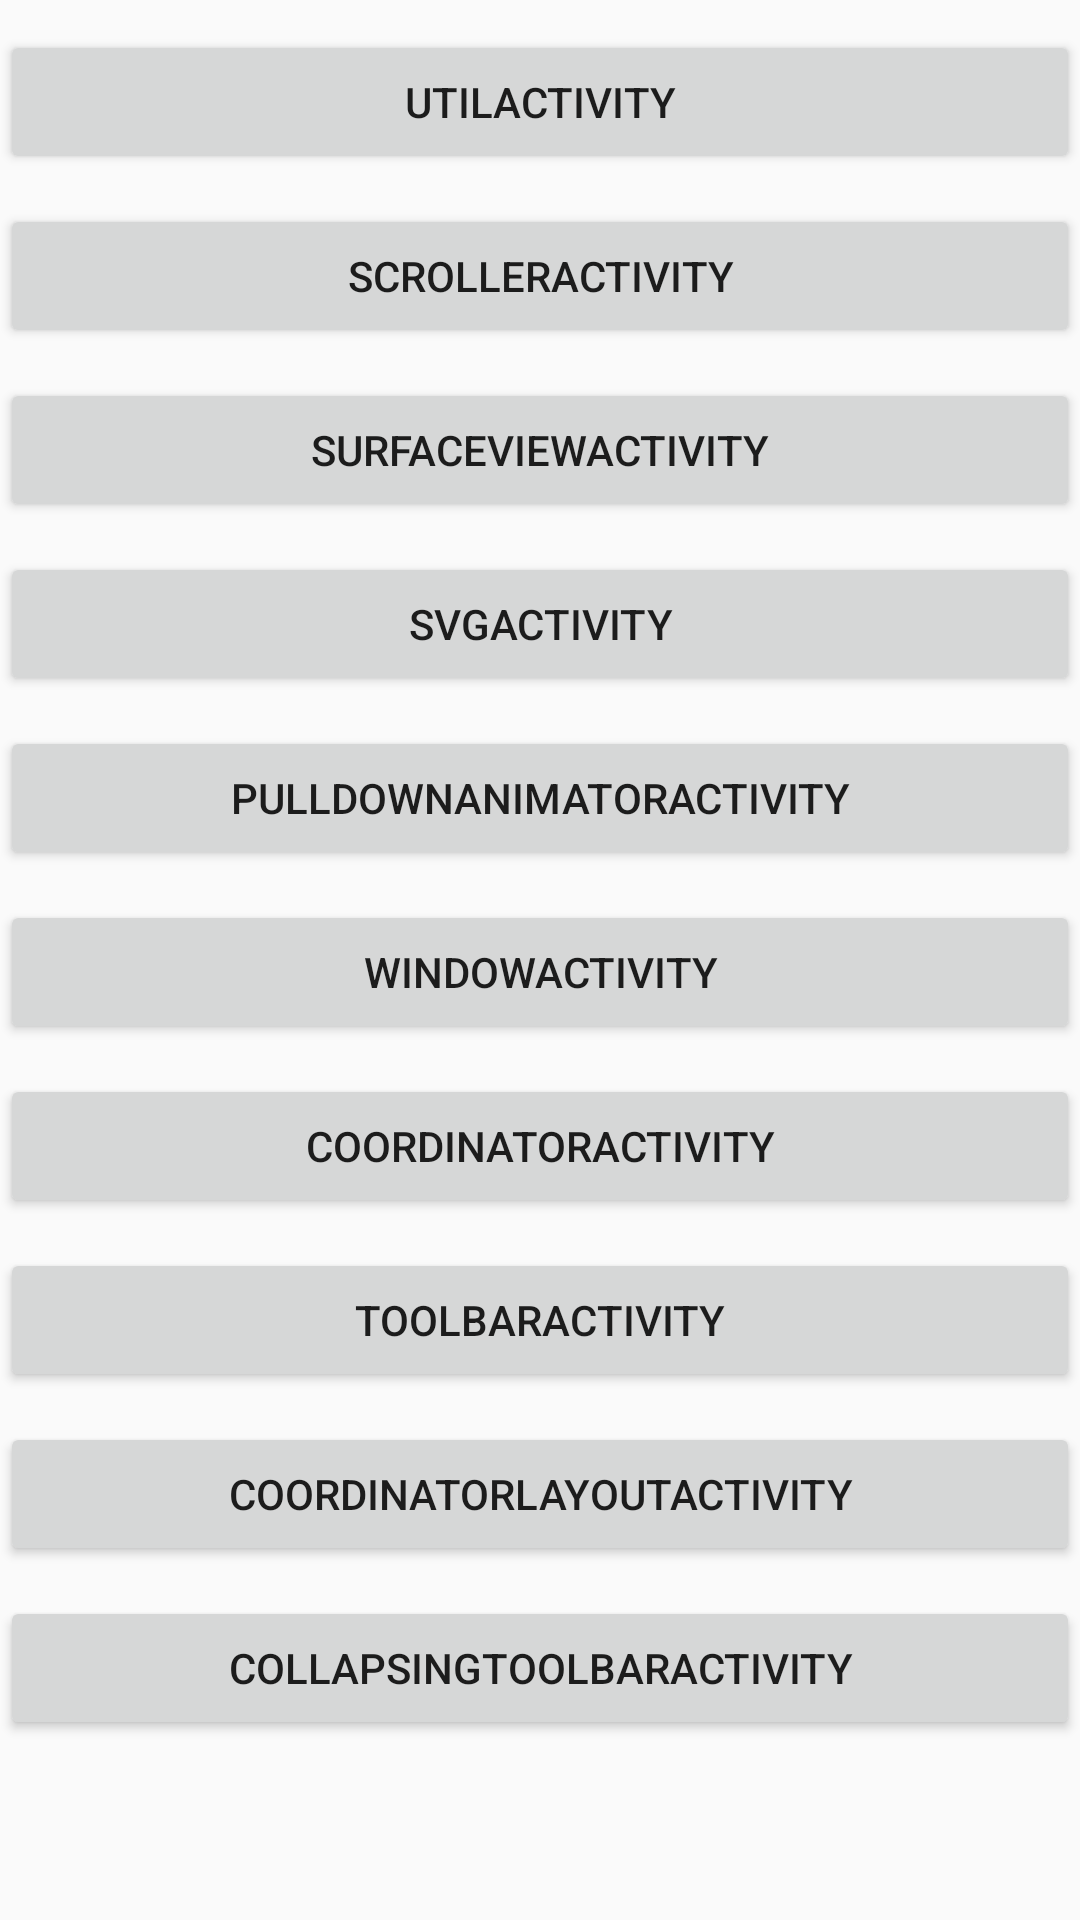

Write the Android layout XML for this screen, with the resource values it uses.
<!-- AndroidManifest.xml: application theme AppTheme -->
<!-- res/layout/activity_main.xml -->
<?xml version="1.0" encoding="utf-8"?>
<ScrollView xmlns:android="http://schemas.android.com/apk/res/android"
    xmlns:app="http://schemas.android.com/apk/res-auto"
    xmlns:tools="http://schemas.android.com/tools"
    android:layout_width="match_parent"
    android:layout_height="match_parent">

    <LinearLayout
        android:layout_width="match_parent"
        android:layout_height="match_parent"
        android:orientation="vertical"
        tools:context=".MainActivity">

        <Button
            android:id="@+id/btn_util"
            android:layout_width="match_parent"
            android:layout_height="wrap_content"
            android:layout_marginTop="10dip"
            android:text="UtilActivity" />

        <Button
            android:id="@+id/btn_scroller"
            android:layout_width="match_parent"
            android:layout_height="wrap_content"
            android:layout_marginTop="10dip"
            android:text="ScrollerActivity" />

        <Button
            android:id="@+id/btn_surfaceview"
            android:layout_width="match_parent"
            android:layout_height="wrap_content"
            android:layout_marginTop="10dip"
            android:text="SurfaceViewActivity" />

        <Button
            android:id="@+id/btn_svg"
            android:layout_width="match_parent"
            android:layout_height="wrap_content"
            android:layout_marginTop="10dip"
            android:text="SVGActivity" />

        <Button
            android:id="@+id/btn_pulldown"
            android:layout_width="match_parent"
            android:layout_height="wrap_content"
            android:layout_marginTop="10dip"
            android:text="PullDownAnimatorActivity" />

        <Button
            android:id="@+id/btn_window"
            android:layout_width="match_parent"
            android:layout_height="wrap_content"
            android:layout_marginTop="10dip"
            android:text="WindowActivity" />

        <Button
            android:id="@+id/btn_coordinator"
            android:layout_width="match_parent"
            android:layout_height="wrap_content"
            android:layout_marginTop="10dip"
            android:text="CoordinatorActivity" />

        <Button
            android:id="@+id/btn_toolbar"
            android:layout_width="match_parent"
            android:layout_height="wrap_content"
            android:layout_marginTop="10dip"
            android:text="ToolbarActivity" />

        <Button
            android:id="@+id/btn_coordianator_layout"
            android:layout_width="match_parent"
            android:layout_height="wrap_content"
            android:layout_marginTop="10dip"
            android:text="CoordinatorLayoutActivity" />

        <Button
            android:id="@+id/btn_collapsing_toolbar_layout"
            android:layout_width="match_parent"
            android:layout_height="wrap_content"
            android:layout_marginTop="10dip"
            android:text="CollapsingToolbarActivity" />

    </LinearLayout>
</ScrollView>
<!-- resources referenced by this layout -->
<resources>
  <style name="AppTheme" parent="Theme.AppCompat.Light.DarkActionBar">
          
          <item name="colorPrimary">@color/colorPrimary</item>
          <item name="colorPrimaryDark">@color/colorPrimaryDark</item>
          <item name="colorAccent">@color/colorAccent</item>
          
          <item name="windowActionBar">false</item>
          <item name="windowNoTitle">true</item>
      </style>
  <!-- not gathered from this repository: default colours our renderer supplied (Android Studio template values) -->
  <color name="colorPrimary">#FF6200EE</color>
  <color name="colorPrimaryDark">#FF3700B3</color>
  <color name="colorAccent">#FF03DAC5</color>
</resources>
